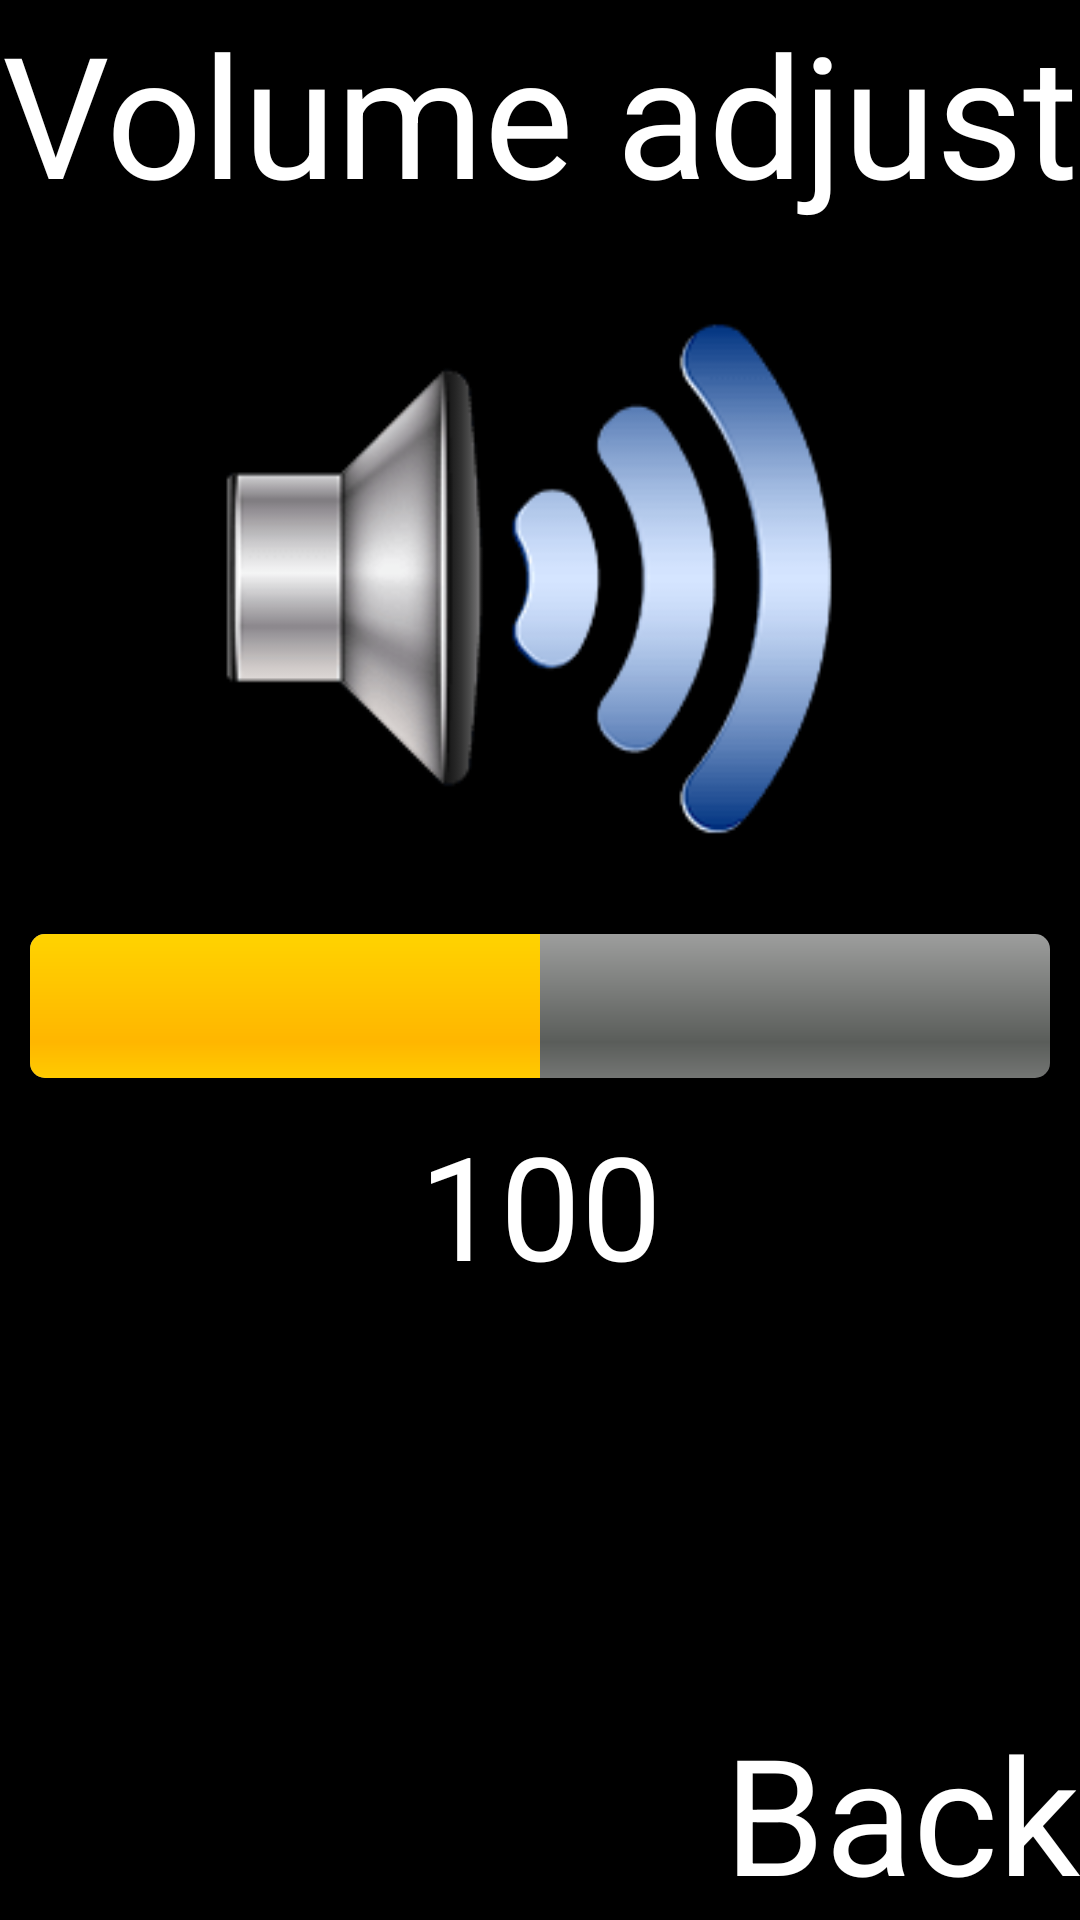

Produce the Android XML layout that renders to this screen, including the resource entries it uses.
<!-- AndroidManifest.xml: activity theme Theme.FakeLauncher -->
<!-- res/layout/activity_volume.xml -->
<?xml version="1.0" encoding="utf-8"?>
<LinearLayout xmlns:android="http://schemas.android.com/apk/res/android"
    xmlns:app="http://schemas.android.com/apk/res-auto"
    xmlns:tools="http://schemas.android.com/tools"
    android:id="@+id/Volume"
    android:layout_width="match_parent"
    android:layout_height="match_parent"
    android:orientation="vertical"
    tools:context=".ui.VolumeActivity"
    tools:ignore="HardcodedText">

    <TextView
        android:id="@+id/volume_adjust"
        android:layout_width="match_parent"
        android:layout_height="100dp"
        android:text="@string/volume_adjust"
        android:textAlignment="center"
        android:textColor="@color/white"
        app:autoSizeTextType="uniform" />

    <ImageView
        android:id="@+id/volume_logo"
        android:layout_width="match_parent"
        android:layout_height="0dp"
        android:layout_weight="1.5"
        app:srcCompat="@drawable/ic_volume_speaker_on" />

    <ProgressBar
        android:id="@+id/volumeBar"
        style="@android:style/Widget.ProgressBar.Horizontal"
        android:layout_width="match_parent"
        android:layout_height="48dp"
        android:layout_margin="10dp"
        android:indeterminate="false"
        android:max="100"
        android:progress="50" />

    <TextView
        android:id="@+id/volumeLevel"
        android:layout_width="match_parent"
        android:layout_height="wrap_content"
        android:text="100"
        android:textAlignment="center"
        android:textColor="@color/white"
        android:textSize="48sp" />

    <Space
        android:layout_width="match_parent"
        android:layout_height="wrap_content"
        android:layout_weight="1" />

    <LinearLayout
        android:id="@+id/volume_ActionBar"
        android:layout_width="match_parent"
        android:layout_height="72dp"
        android:orientation="horizontal">

        <TextView
            android:id="@+id/volume_rightButton"
            android:layout_width="0dp"
            android:layout_height="match_parent"
            android:layout_weight="1"
            android:text="@string/common_rightButton"
            android:textColor="@color/white"
            android:textAlignment="textEnd"
            app:autoSizeTextType="uniform" />
    </LinearLayout>
</LinearLayout>
<!-- resources referenced by this layout -->
<resources>
  <color name="white">#FFFFFFFF</color>
  <!-- drawable ic_volume_speaker_on: png bitmap (drawable, 8399 bytes) -->
  <string name="common_rightButton">Back</string>
  <string name="volume_adjust">Volume adjust</string>
  <style name="Theme.FakeLauncher" parent="Base.Theme.FakeLauncher">
          <item name="android:windowBackground">@color/black</item>
      </style>
  <style name="Base.Theme.FakeLauncher" parent="Theme.Material3.DayNight.NoActionBar">
          
          <item name="fontFamily">sans-serif</item>
      </style>
  <color name="black">#FF000000</color>
</resources>
